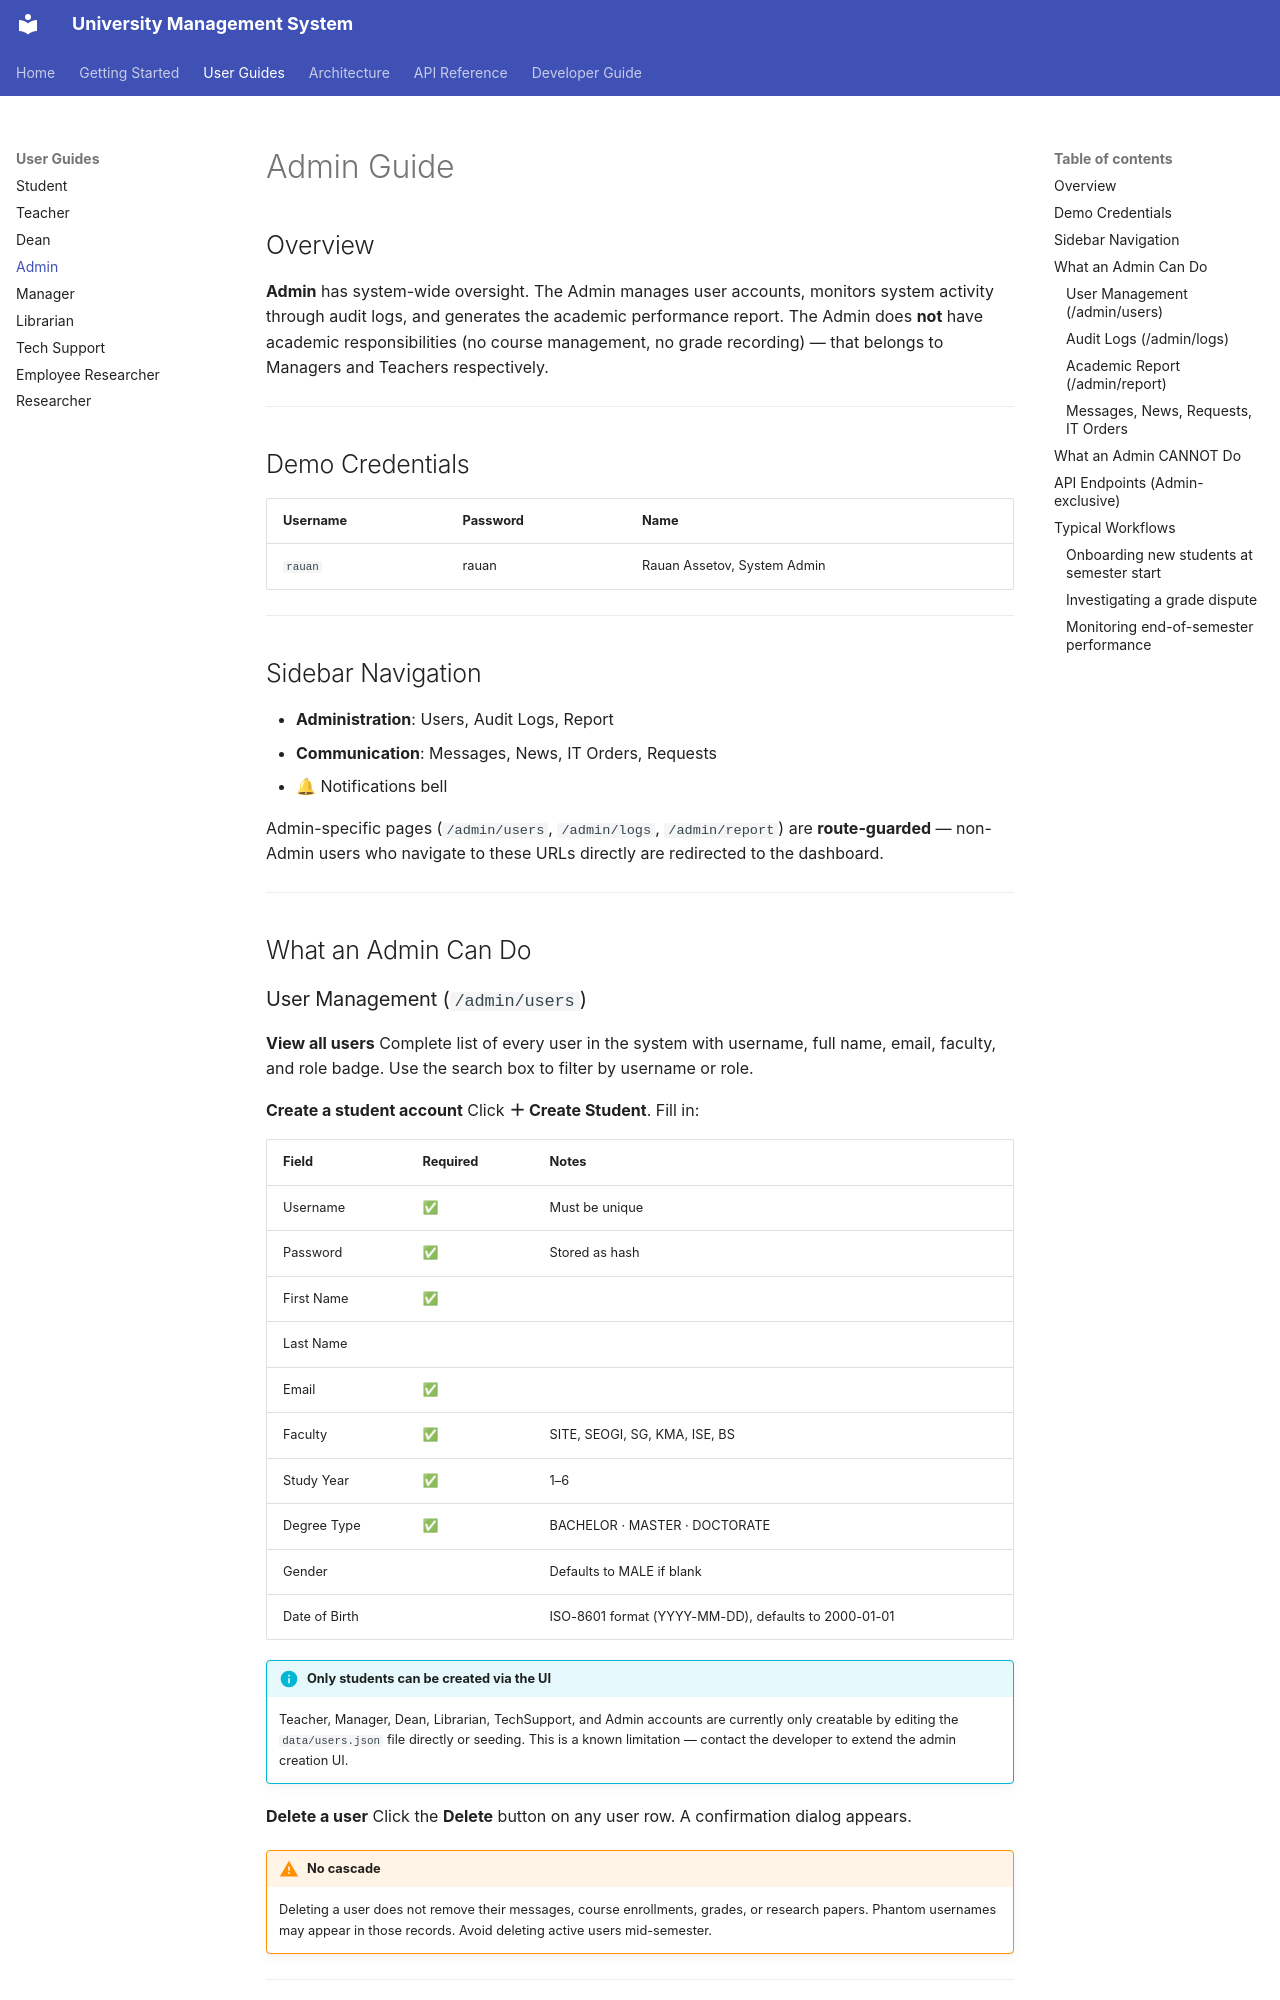

repository: fluffy-dev/UnifiedStudentPortal · page: user-guides/admin/index.html · generator: mkdocs

# Admin Guide

## Overview

**Admin** has system-wide oversight. The Admin manages user accounts, monitors system activity
through audit logs, and generates the academic performance report. The Admin does **not**
have academic responsibilities (no course management, no grade recording) — that belongs
to Managers and Teachers respectively.

---

## Demo Credentials

| Username | Password | Name |
|---|---|---|
| `rauan` | rauan | Rauan Assetov, System Admin |

---

## Sidebar Navigation

- **Administration**: Users, Audit Logs, Report
- **Communication**: Messages, News, IT Orders, Requests
- 🔔 Notifications bell

Admin-specific pages (`/admin/users`, `/admin/logs`, `/admin/report`) are **route-guarded** —
non-Admin users who navigate to these URLs directly are redirected to the dashboard.

---

## What an Admin Can Do
